The GitHub repository meariba123/Hand-Gesture-Recognition-System contains a labelled image folder "dataset" with 4 categories: none, paper, rock, scissors. Examples follow, each with its label.

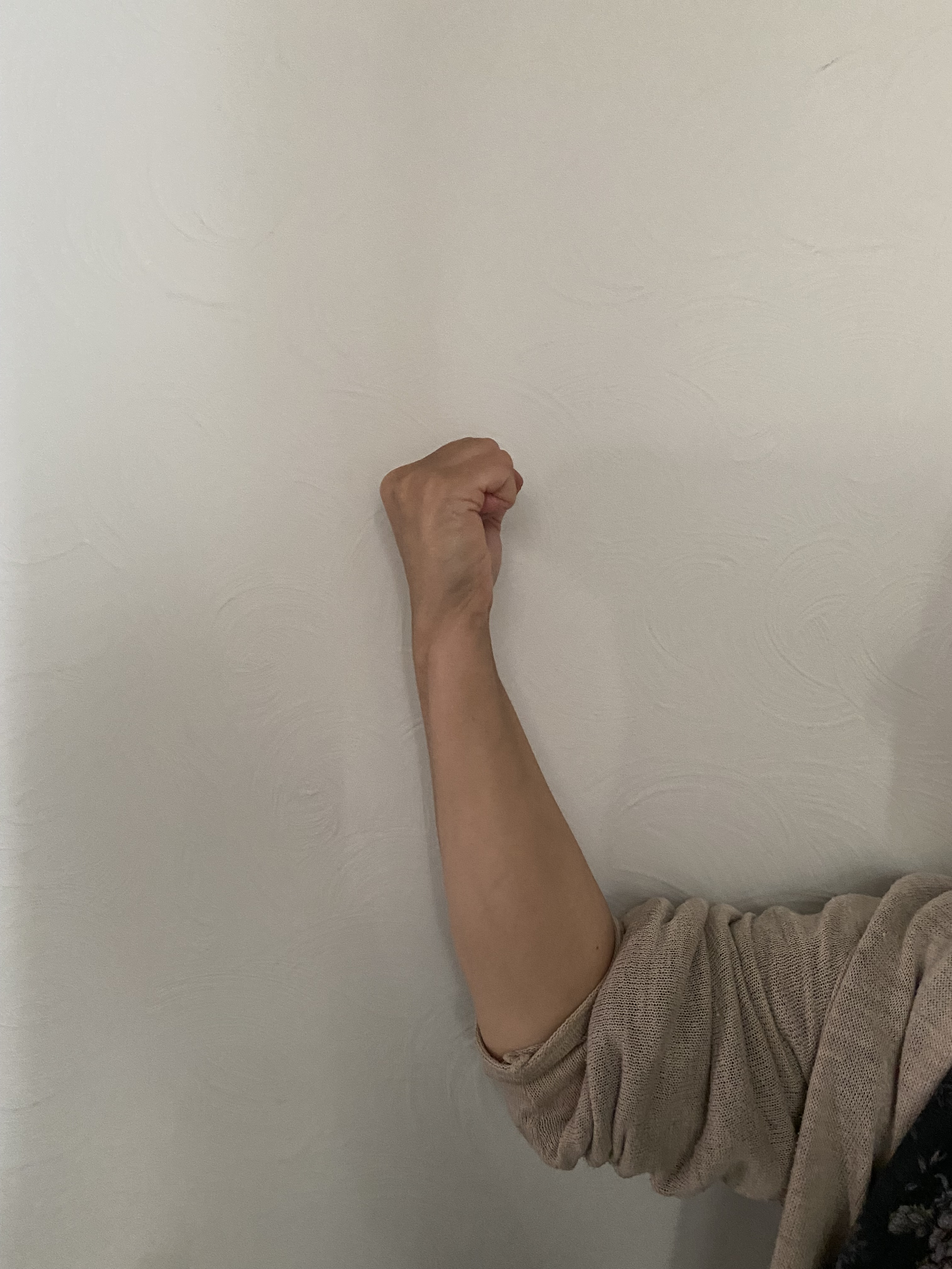
Label: rock

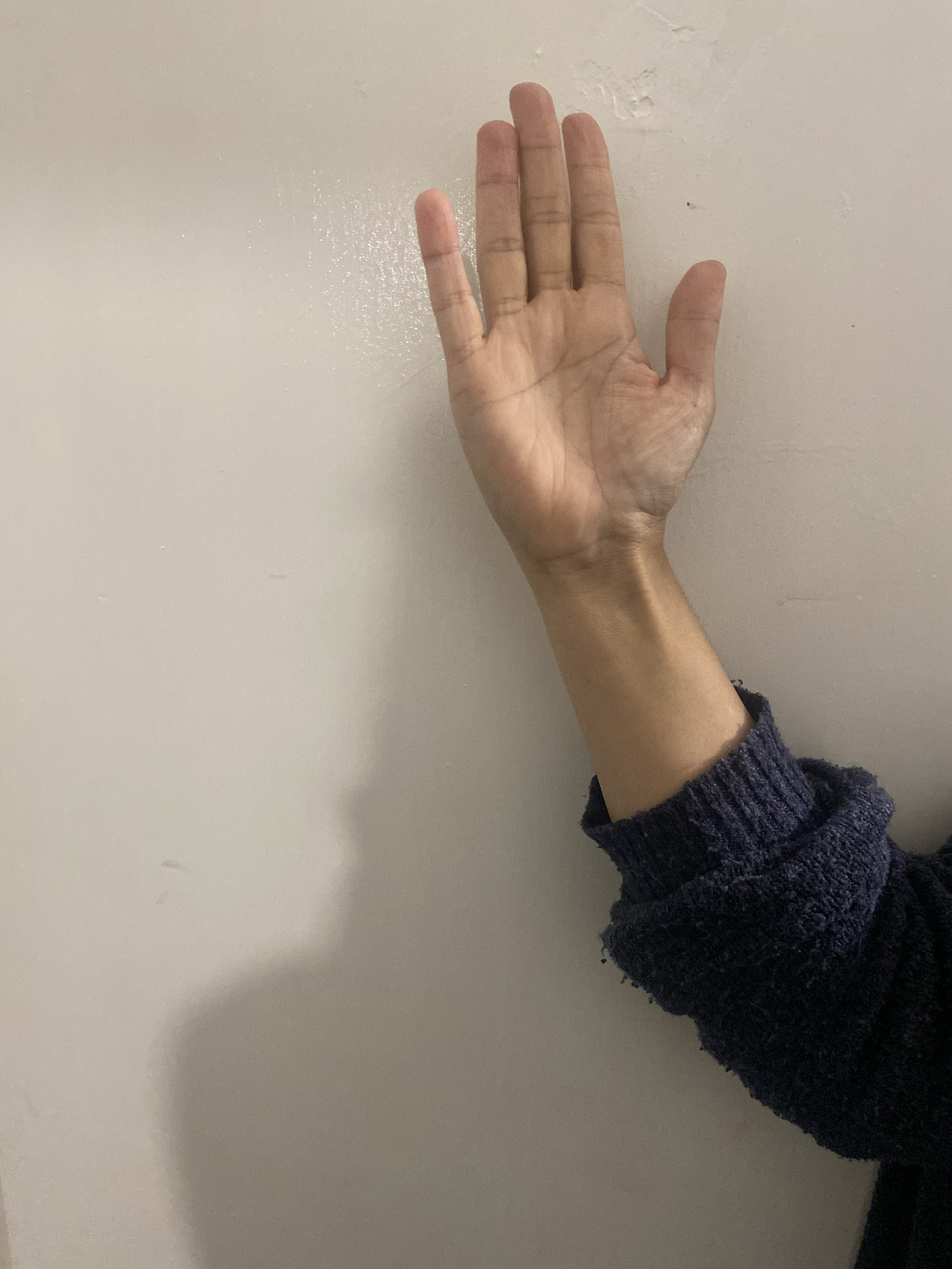
Label: paper

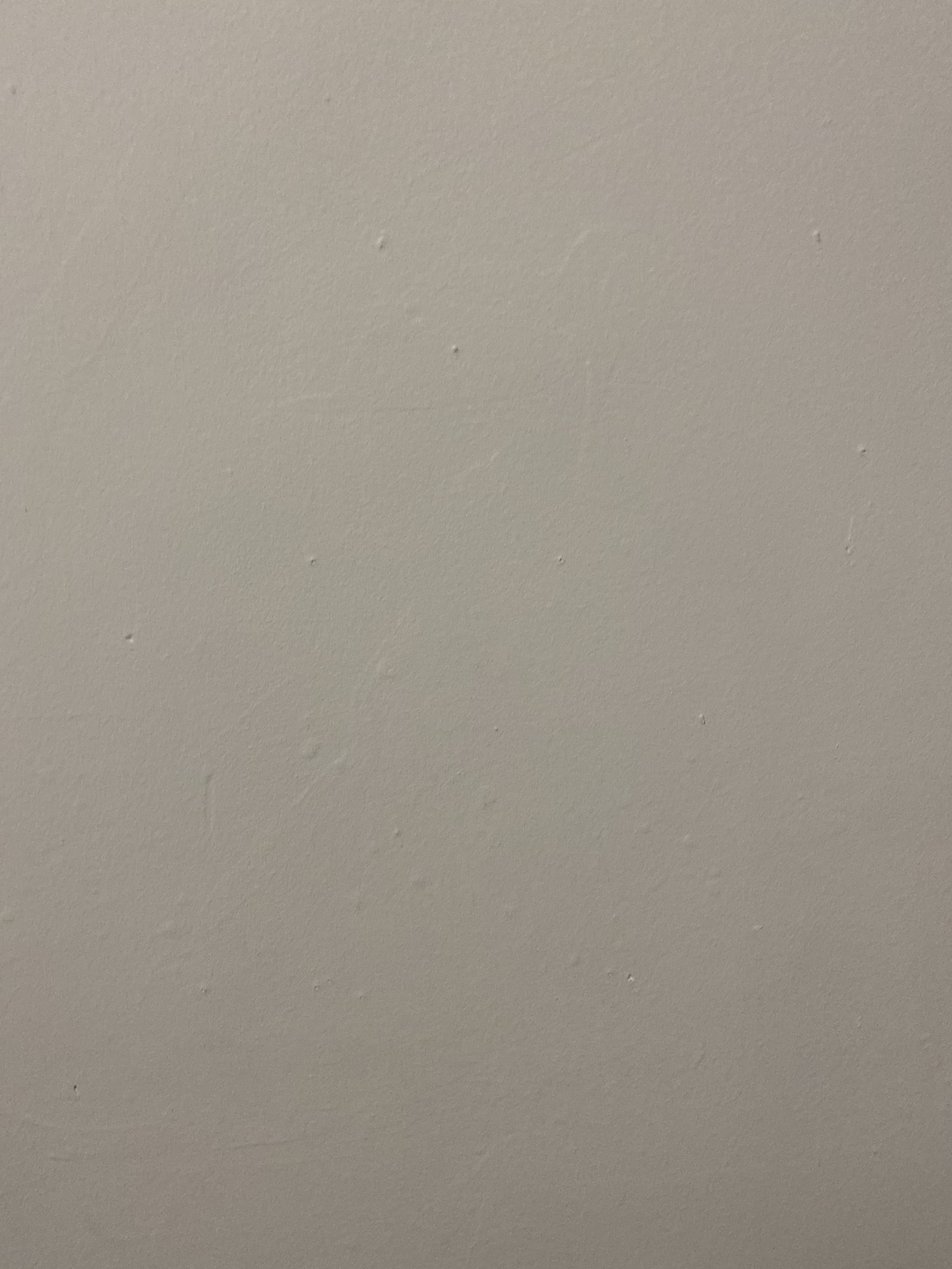
Label: none

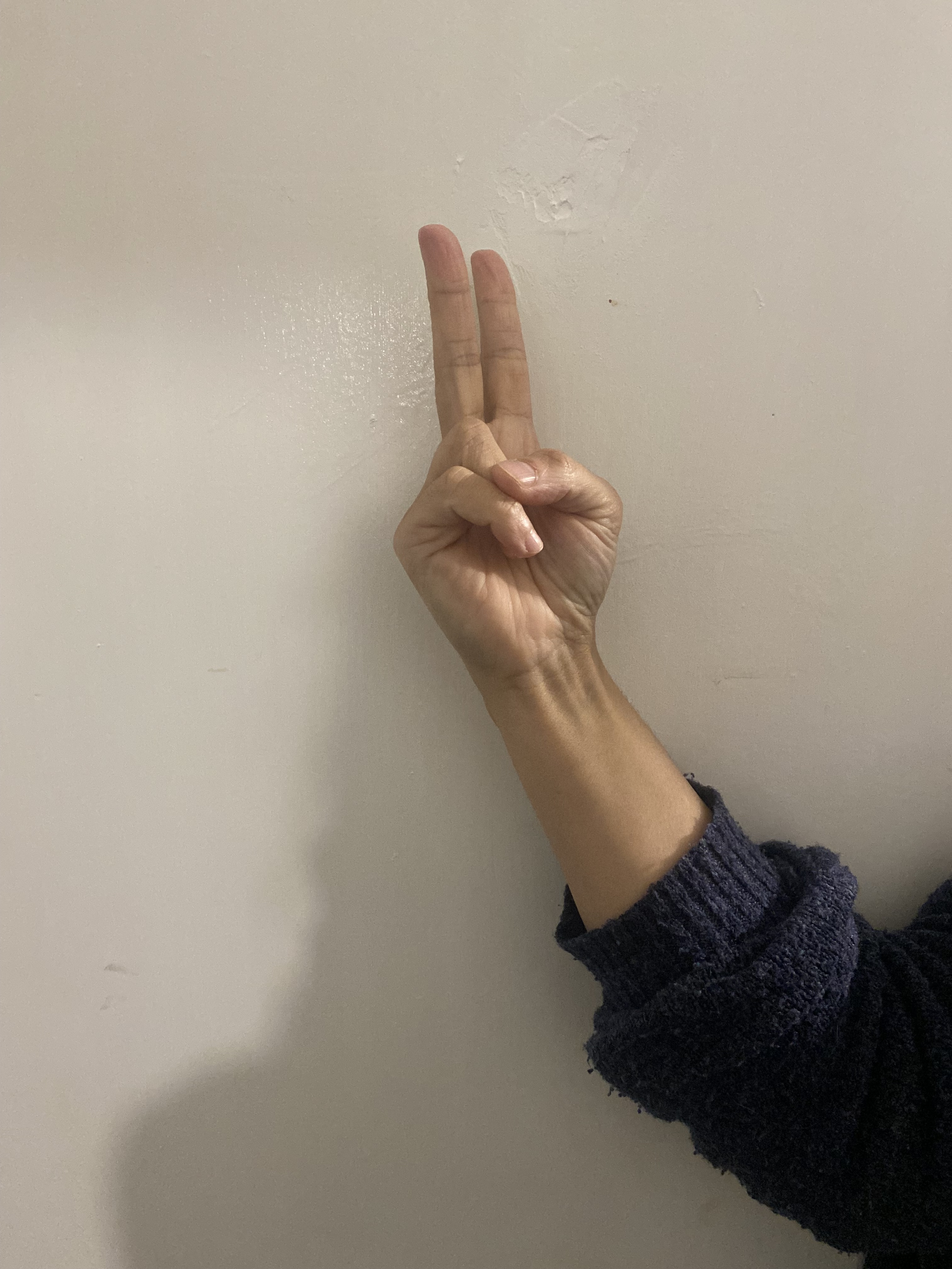
Label: scissors

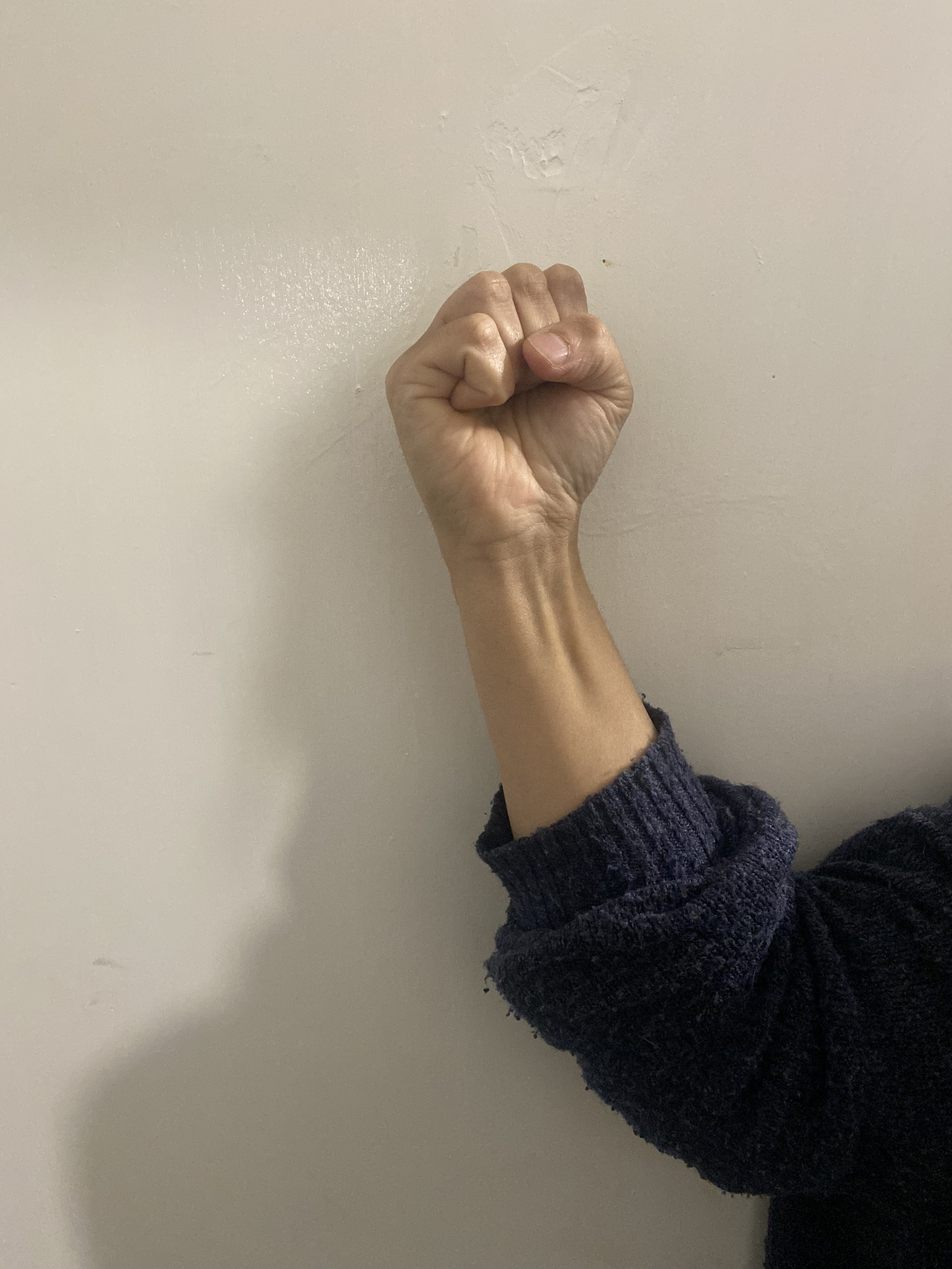
Label: rock

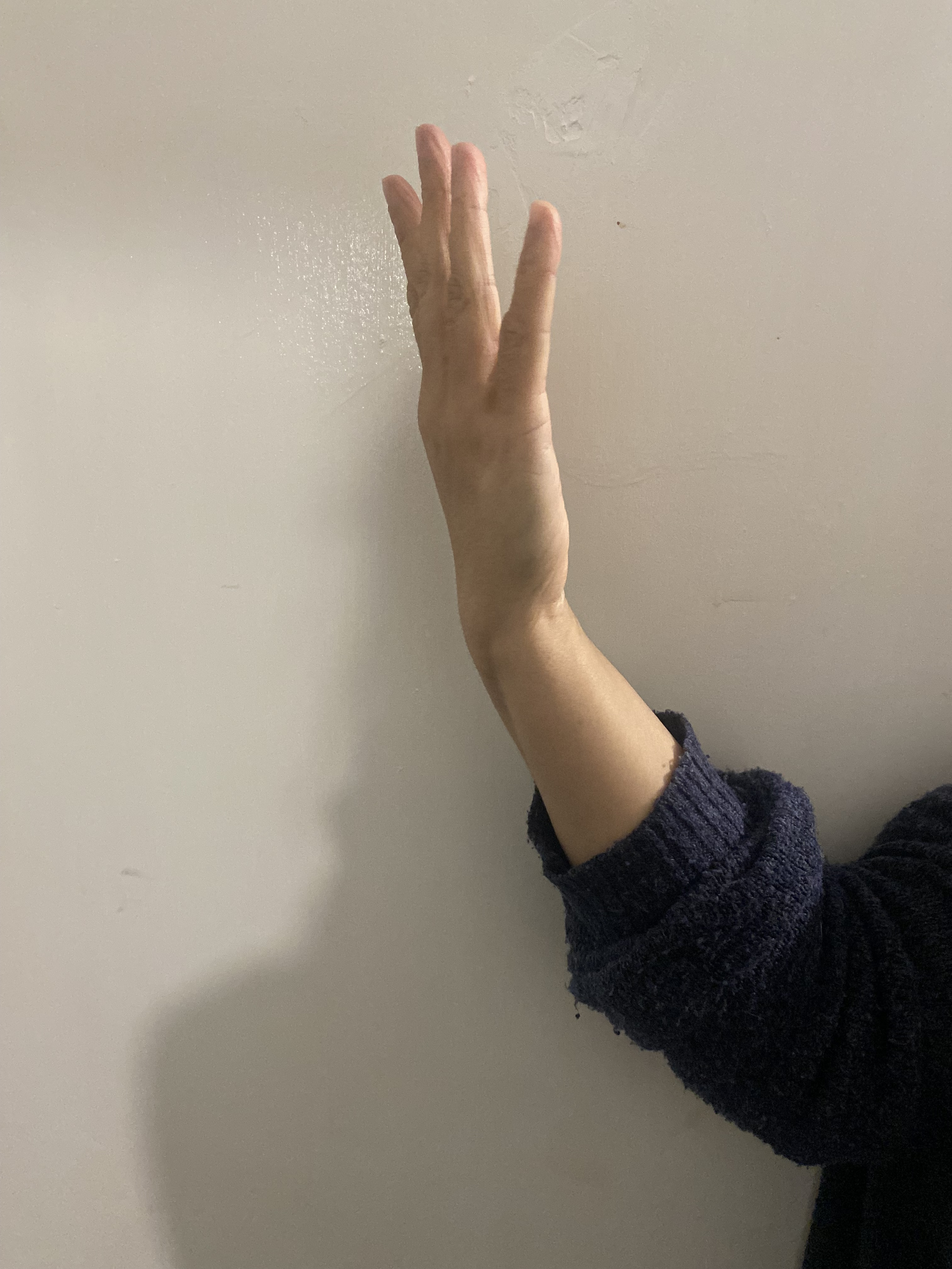
Label: paper
